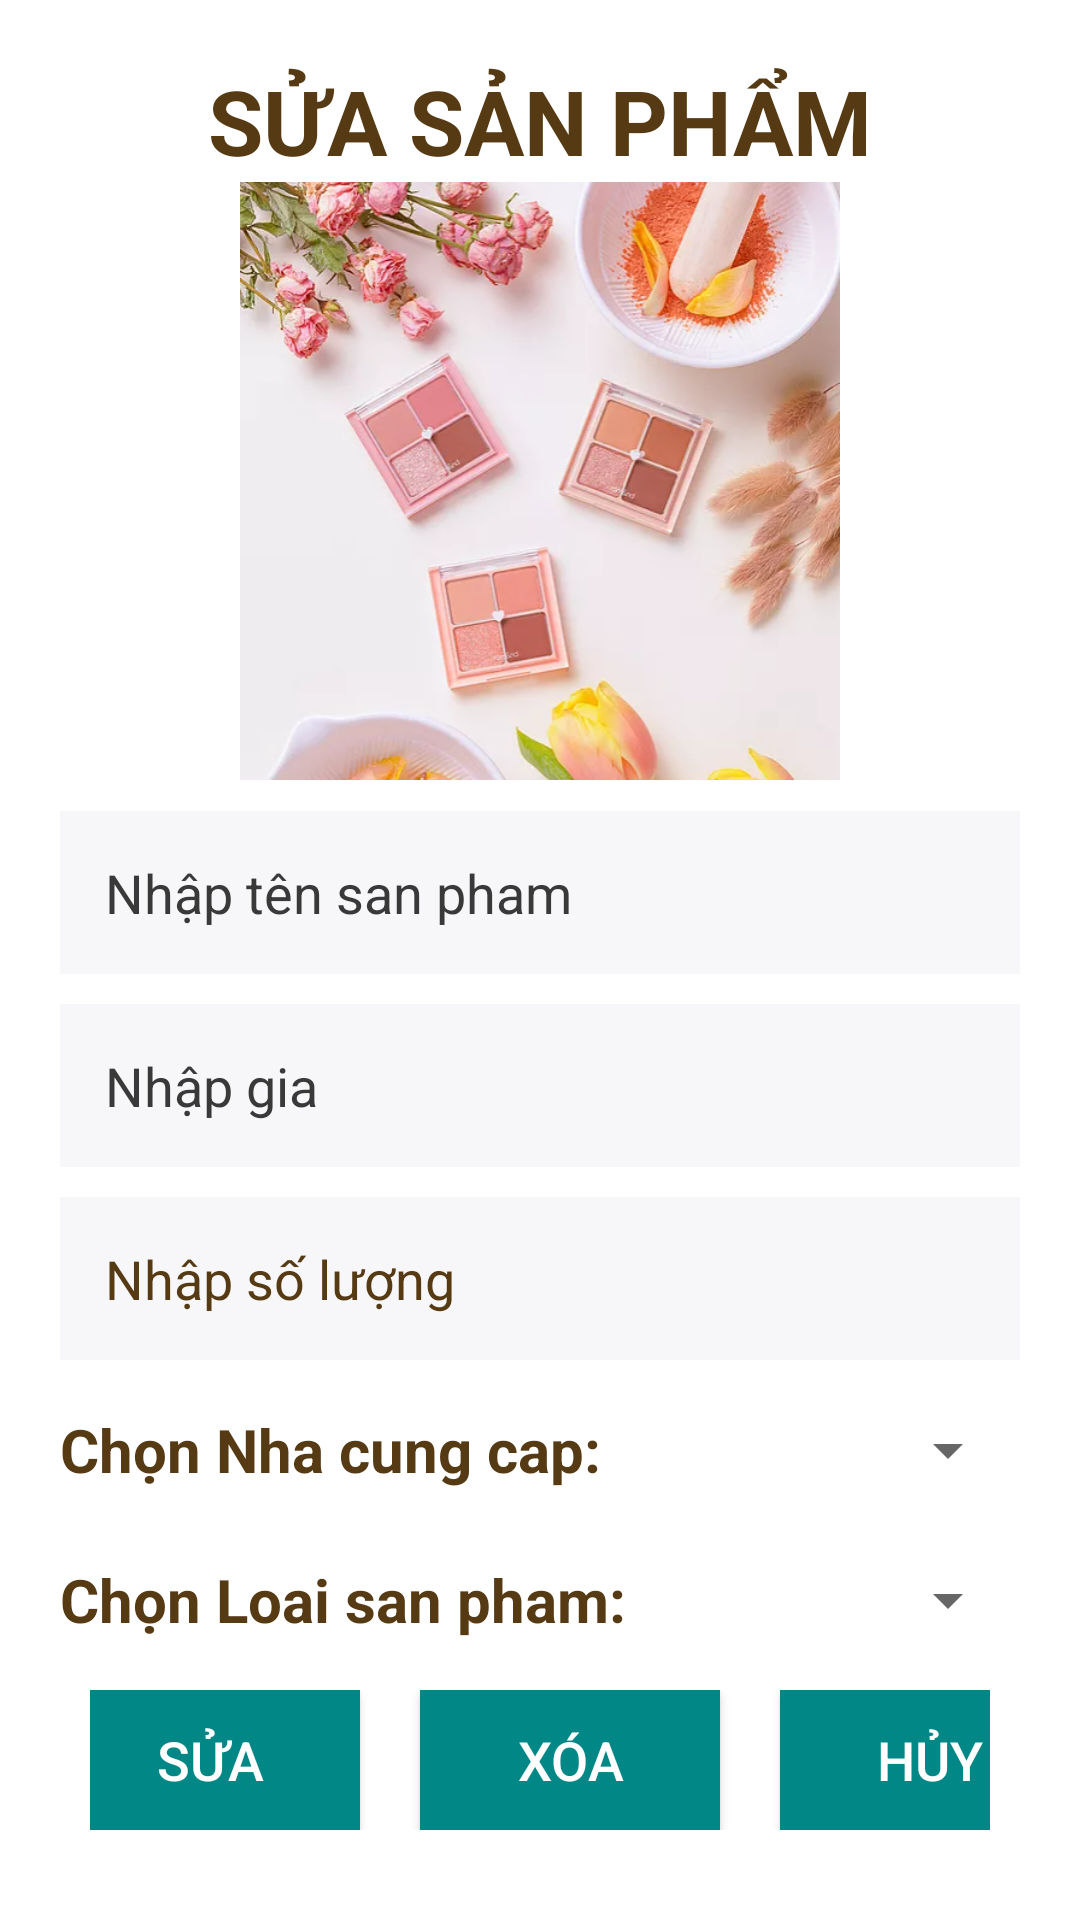

Produce the Android XML layout that renders to this screen, including the resource entries it uses.
<!-- AndroidManifest.xml: application theme Theme.EtherealApp -->
<!-- res/layout/activity_update_delete_product.xml -->
<?xml version="1.0" encoding="utf-8"?>
<androidx.constraintlayout.widget.ConstraintLayout xmlns:android="http://schemas.android.com/apk/res/android"
    xmlns:app="http://schemas.android.com/apk/res-auto"
    xmlns:tools="http://schemas.android.com/tools"
    android:layout_width="match_parent"
    android:layout_height="match_parent"
    tools:context=".Admin.UpdateDeleteProductActivity">
    <LinearLayout
        android:layout_margin="20dp"
        android:layout_width="match_parent"
        android:layout_height="match_parent"
        android:orientation="vertical">

        <TextView
            android:layout_width="wrap_content"
            android:layout_height="wrap_content"
            android:layout_gravity="center_horizontal"
            android:text="Sửa sản phẩm"
            android:textAllCaps="true"
            android:textColor="@color/BrownText"
            android:textSize="30dp"
            android:textStyle="bold" />


        <ImageView
            android:id="@+id/img_product_ava"
            android:src="@drawable/makeup1"
            android:layout_gravity="center"
            android:layout_width="200dp"
            android:layout_height="200dp"/>
        <EditText
            android:textColor="@color/BrownText"
            android:id="@+id/edt_ten"
            android:layout_width="match_parent"
            android:layout_height="wrap_content"
            android:layout_marginTop="10dp"
            android:background="#f7f7f9"
            android:hint="Nhập tên san pham"
            android:textColorHint="#3A3939"
            android:padding="15dp" />

        <EditText
            android:textColor="@color/BrownText"
            android:id="@+id/edt_gia"
            android:layout_width="match_parent"
            android:layout_height="wrap_content"
            android:layout_marginTop="10dp"
            android:background="#f7f7f9"
            android:hint="Nhập gia"
            android:textColorHint="#3A3939"
            android:padding="15dp" />
        <EditText
            android:id="@+id/edt_soluong"
            android:layout_width="match_parent"
            android:layout_height="wrap_content"
            android:layout_marginTop="10dp"
            android:background="#f7f7f9"
            android:hint="Nhập số lượng"
            android:textColorHint="@color/BrownText"
            android:padding="15dp" />
        <LinearLayout
            android:layout_width="match_parent"
            android:layout_height="wrap_content"
            android:orientation="horizontal"
            android:layout_marginTop="10dp">
            <TextView
                android:layout_width="wrap_content"
                android:layout_height="wrap_content"
                android:text="Chọn Nha cung cap:"
                android:textColor="@color/BrownText"
                android:textSize="20dp"
                android:textStyle="bold"
                android:layout_gravity="center_vertical"
                android:layout_marginRight="20dp"/>

            <Spinner
                android:id="@+id/spinner_nhacungcap"
                android:layout_width="match_parent"
                android:layout_height="40dp"
                android:gravity="center"
                android:layout_gravity="center_horizontal"/>

        </LinearLayout>

        <LinearLayout
            android:layout_width="match_parent"
            android:layout_height="wrap_content"
            android:orientation="horizontal"
            android:layout_marginTop="10dp">
            <TextView
                android:layout_width="wrap_content"
                android:layout_height="wrap_content"
                android:text="Chọn Loai san pham:"
                android:textColor="@color/BrownText"
                android:textSize="20dp"
                android:textStyle="bold"
                android:layout_gravity="center_vertical"
                android:layout_marginRight="20dp"/>

            <Spinner
                android:id="@+id/spinner_loaisanpham"
                android:layout_width="match_parent"
                android:layout_height="40dp"
                android:gravity="center"
                android:layout_gravity="center_horizontal"/>

        </LinearLayout>
        <LinearLayout
            android:layout_width="match_parent"
            android:layout_height="wrap_content"
            android:gravity="center_horizontal"
            android:orientation="horizontal"
            android:layout_margin="10dp">
            <Button
                android:id="@+id/btn_sua"
                android:layout_width="100dp"
                android:layout_height="wrap_content"
                android:text="sửa"
                android:textSize="18sp"
                android:textColor="@color/white"
                android:background="@color/teal_700"
                android:layout_marginHorizontal="20dp"/>
            <Button
                android:id="@+id/btn_xoa"
                android:layout_width="100dp"
                android:layout_height="wrap_content"
                android:text="xóa"
                android:textSize="18sp"
                android:textColor="@color/white"
                android:background="@color/teal_700"
                android:layout_marginRight="20dp"/>
            <Button
                android:id="@+id/btn_huy"
                android:layout_width="100dp"
                android:layout_height="wrap_content"
                android:text="hủy"
                android:textSize="18sp"
                android:textColor="@color/white"
                android:background="@color/teal_700"   />
        </LinearLayout>


    </LinearLayout>
</androidx.constraintlayout.widget.ConstraintLayout>
<!-- resources referenced by this layout -->
<resources>
  <color name="BrownText">#563a13</color>
  <color name="teal_700">#FF018786</color>
  <color name="white">#FFFFFFFF</color>
  <!-- drawable makeup1: png bitmap (drawable, 303544 bytes) -->
  <style name="Theme.EtherealApp" parent="Theme.MaterialComponents.DayNight.NoActionBar">
          
          <item name="colorPrimary">@color/PinkButtonCheck</item>
          <item name="colorPrimaryVariant">@color/PinkButton</item>
          <item name="colorOnPrimary">@color/white</item>
          
          <item name="colorSecondary">@color/PinkButtonCheck</item>
          <item name="colorSecondaryVariant">@color/PinkButton</item>
          <item name="colorOnSecondary">@color/BrownText</item>
          
          <item name="android:statusBarColor" tools:targetApi="l">?attr/colorPrimaryVariant</item>
          
      </style>
  <color name="PinkButtonCheck">#b69594</color>
  <color name="PinkButton">#e4bab9</color>
</resources>
